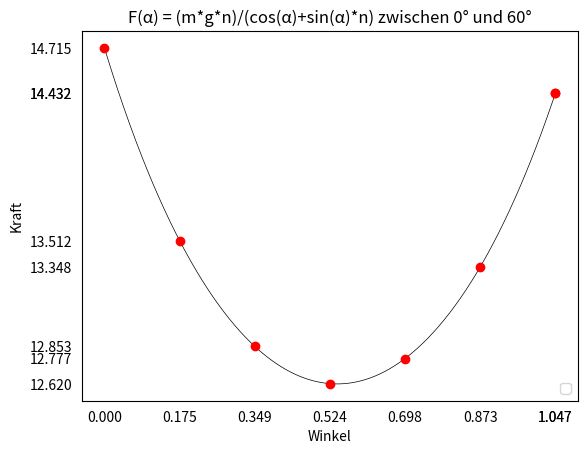

The script that saved this image:
import matplotlib.pyplot as plt
import numpy as np

# 500 linearly spaced angles between 0 and pi/3
x = np.linspace(0, np.pi/3, 500)
x2 = [0, np.pi*10/180, np.pi*20/180, np.pi*30/180, np.pi*40/180, np.pi*50/180, np.pi*60/180, np.pi/3]

#def mass, friction coefficient and g
m = 2.5
n = 0.6
g = 9.81

# def y
y = (m*g*n)/(np.cos(x)+np.sin(x)*n)
y2 = (m*g*n)/(np.cos(x2)+np.sin(x2)*n)

# def x ticks as angles in radians
tickx = [0, np.pi*10/180, np.pi*20/180, np.pi*30/180, np.pi*40/180, np.pi*50/180, np.pi*60/180, np.pi/3]
ticky = y2

# setting the axes at the centre
fig = plt.figure()

#plot line from x ans y
plt.plot(x, y, linewidth=0.5, color="black")
#plot every 10 degrees
plt.plot(x2, y2, 'ro')
#name y ax
plt.ylabel('Kraft')
#name x ax
plt.xlabel('Winkel')
#set title
plt.title('F(α) = (m*g*n)/(cos(α)+sin(α)*n) zwischen 0° und 60°')
#Change the appearance of ticks, tick labels, and gridlines
plt.tick_params(bottom=False, left=False)
#set xticks every 10 degrees
plt.xticks(tickx)
#set yticks to results of every 10 degree
plt.yticks(ticky)
#put legend in lower right pos
plt.legend(loc='lower right')
#safe plot as pdf
plt.savefig('hw_3.pdf')
#show plot in window
plt.show()
